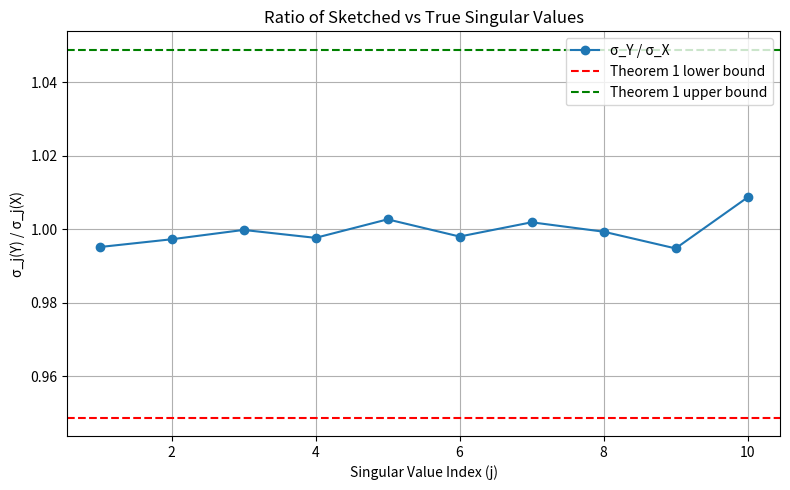

This chart was generated by the following Python code:
import numpy as np
import matplotlib.pyplot as plt

# Variable setting
N, n = 500, 20     # Dimension of X
k = 10             # Rank 
epsilon = 0.1      # Error
delta = 0.01       # Failure probability

# Compute m
m = int(np.ceil((6 / (epsilon ** 2)) * (k * np.log(42 / epsilon) + np.log(2 / delta))))

# Construct X with rank(X)=k
U = np.linalg.qr(np.random.randn(N, k))[0]        # N x k, orthogonal
V = np.linalg.qr(np.random.randn(n, k))[0]        # n x k, orthogonal
S = np.diag(np.linspace(10, 1, k))                # k nonzero singular values

X = U @ S @ V.T

# Select Phi satisfies JL
Phi = np.random.randn(m, N) / np.sqrt(m)

# Compute Y
Y = Phi @ X

# Singular values
true_singular_values = np.linalg.svd(X, compute_uv=False)
sketch_singular_values = np.linalg.svd(Y, compute_uv=False)

# Take the first k terms
σ_X = true_singular_values[:k]
σ_Y = sketch_singular_values[:k]

# Compute the ratio with the corresponding bound
ratios = σ_Y / σ_X
lower_bound = np.sqrt(1 - epsilon)
upper_bound = np.sqrt(1 + epsilon)

# Draw the diagram
plt.figure(figsize=(8, 5))
plt.plot(range(1, k+1), ratios, marker='o', label='σ_Y / σ_X')
plt.axhline(y=lower_bound, color='r', linestyle='--', label='Theorem 1 lower bound')
plt.axhline(y=upper_bound, color='g', linestyle='--', label='Theorem 1 upper bound')
plt.title("Ratio of Sketched vs True Singular Values")
plt.xlabel("Singular Value Index (j)")
plt.ylabel("σ_j(Y) / σ_j(X)")
plt.legend()
plt.grid(True)
plt.tight_layout()
plt.show()